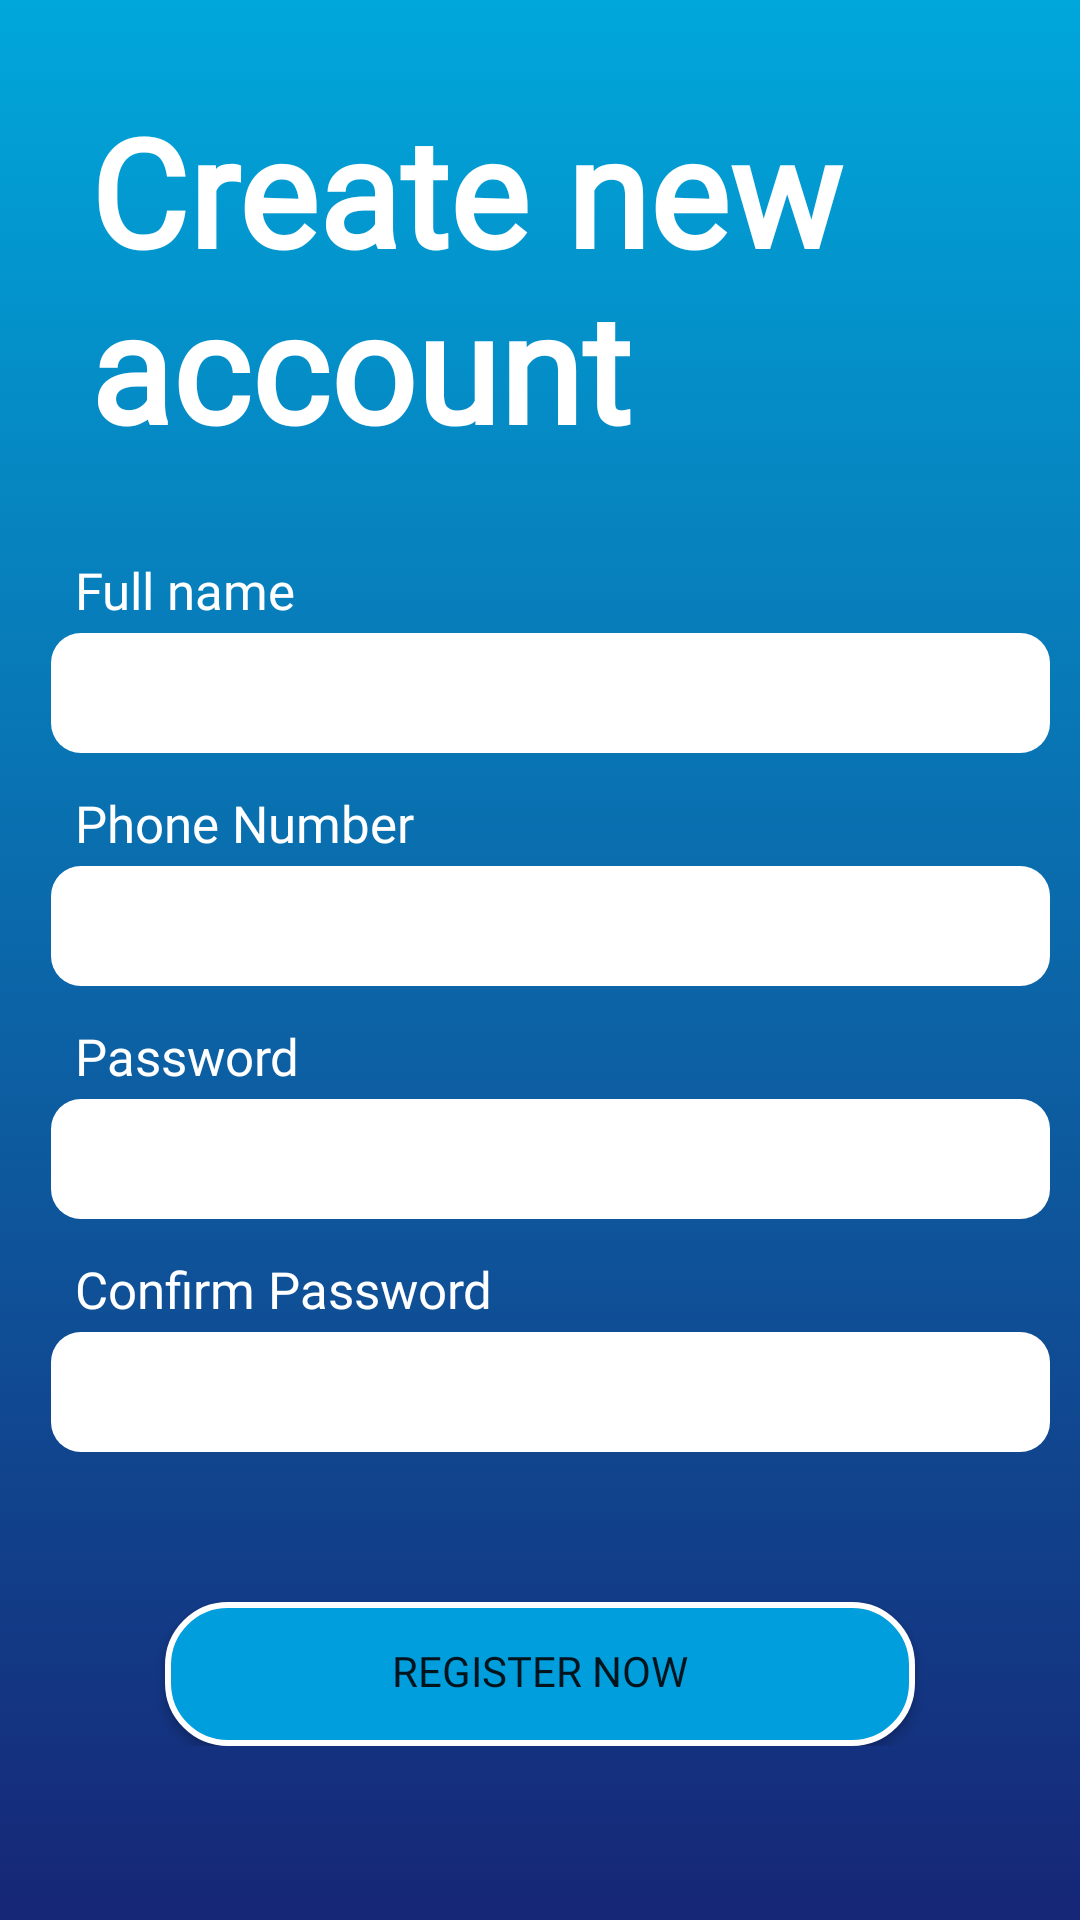

Produce the Android XML layout that renders to this screen, including the resource entries it uses.
<!-- AndroidManifest.xml: application theme Theme.NFC_Parking1_Project -->
<!-- res/layout/activity_register_staff.xml -->
<?xml version="1.0" encoding="utf-8"?>
<androidx.constraintlayout.widget.ConstraintLayout xmlns:android="http://schemas.android.com/apk/res/android"
    xmlns:app="http://schemas.android.com/apk/res-auto"
    xmlns:tools="http://schemas.android.com/tools"
    android:layout_width="match_parent"
    android:layout_height="match_parent"
    android:background="@drawable/main_bg"
    tools:context=".activity.RegisterStaff">

    <ScrollView
        android:layout_width="match_parent"
        android:layout_height="match_parent"
        android:orientation="vertical"
        tools:ignore="MissingConstraints">

        <RelativeLayout
            android:id="@+id/relativeLayout"
            android:layout_width="match_parent"
            android:layout_height="match_parent"
            android:paddingBottom="50dp"
            app:layout_constraintBottom_toBottomOf="parent"
            app:layout_constraintEnd_toEndOf="parent"
            app:layout_constraintHorizontal_bias="0.0"
            app:layout_constraintStart_toStartOf="parent"
            app:layout_constraintTop_toTopOf="parent"
            app:layout_constraintVertical_bias="0.0">

            <TextView
                android:id="@+id/tv_header_create_new_account"
                android:layout_width="wrap_content"
                android:layout_height="wrap_content"
                android:layout_alignParentTop="true"
                android:layout_marginLeft="30dp"
                android:layout_marginTop="30dp"
                android:fontFamily="@font/quicksand_medium"
                android:text="Create new account"
                android:textColor="@color/white"
                android:textSize="50dp"
                android:textStyle="bold" />

            <TextView
                android:id="@+id/tv_full_name"
                android:layout_width="wrap_content"
                android:layout_height="wrap_content"
                android:layout_below="@+id/tv_header_create_new_account"
                android:layout_alignParentStart="true"
                android:layout_marginStart="25dp"
                android:layout_marginTop="30dp"
                android:fontFamily="@font/quicksand_medium"
                android:text="Full name"
                android:textColor="@color/white"
                android:textSize="17dp" />

            <EditText
                android:id="@+id/edt_full_name"
                android:layout_width="match_parent"
                android:layout_height="40dp"
                android:layout_below="@+id/tv_full_name"
                android:layout_alignParentStart="true"
                android:layout_marginStart="17dp"
                android:layout_marginTop="3dp"
                android:layout_marginEnd="10dp"
                android:background="@drawable/rounded_corner_cardview"
                android:padding="10dp" />

            <TextView
                android:id="@+id/tv_phone_number"
                android:layout_width="wrap_content"
                android:layout_height="wrap_content"
                android:layout_below="@+id/edt_full_name"
                android:layout_alignParentStart="true"
                android:layout_marginStart="25dp"
                android:layout_marginTop="12dp"
                android:fontFamily="@font/quicksand_medium"
                android:text="Phone Number"
                android:textColor="@color/white"
                android:textSize="17dp" />

            <EditText
                android:id="@+id/edt_phone_number"
                android:layout_width="match_parent"
                android:layout_height="40dp"
                android:layout_below="@+id/tv_phone_number"
                android:layout_alignParentStart="true"
                android:layout_marginStart="17dp"
                android:layout_marginTop="3dp"
                android:layout_marginEnd="10dp"
                android:background="@drawable/rounded_corner_cardview"
                android:padding="10dp"/>

            <TextView
                android:id="@+id/tv_password"
                android:layout_width="wrap_content"
                android:layout_height="wrap_content"
                android:layout_below="@+id/edt_phone_number"
                android:layout_alignParentStart="true"
                android:layout_marginStart="25dp"
                android:layout_marginTop="12dp"
                android:fontFamily="@font/quicksand_medium"
                android:text="Password"
                android:textColor="@color/white"
                android:textSize="17dp" />

            <EditText
                android:id="@+id/edt_password"
                android:layout_width="match_parent"
                android:layout_height="40dp"
                android:layout_below="@+id/tv_password"
                android:layout_alignParentStart="true"
                android:layout_marginStart="17dp"
                android:layout_marginTop="3dp"
                android:layout_marginEnd="10dp"
                android:background="@drawable/rounded_corner_cardview"
                android:padding="10dp"/>

            <TextView
                android:id="@+id/tv_confirm_password"
                android:layout_width="wrap_content"
                android:layout_height="wrap_content"
                android:layout_below="@+id/edt_password"
                android:layout_alignParentStart="true"
                android:layout_marginStart="25dp"
                android:layout_marginTop="12dp"
                android:fontFamily="@font/quicksand_medium"
                android:text="Confirm Password"
                android:textColor="@color/white"
                android:textSize="17dp" />

            <EditText
                android:id="@+id/edt_confirm_password"
                android:layout_width="match_parent"
                android:layout_height="40dp"
                android:layout_below="@+id/tv_confirm_password"
                android:layout_alignParentStart="true"
                android:layout_marginStart="17dp"
                android:layout_marginTop="3dp"
                android:layout_marginEnd="10dp"
                android:background="@drawable/rounded_corner_cardview"
                android:padding="10dp"/>

            <Button
                android:id="@+id/btn_register"
                android:layout_width="250dp"
                android:layout_height="wrap_content"
                android:layout_below="@+id/edt_confirm_password"
                android:layout_centerHorizontal="true"
                android:layout_marginTop="50dp"
                android:paddingBottom="2dp"
                android:background="@drawable/rounded_corner2"
                android:fontFamily="@font/quicksand_medium"
                android:text="Register Now" />
        </RelativeLayout>
    </ScrollView>


</androidx.constraintlayout.widget.ConstraintLayout>
<!-- resources referenced by this layout -->
<resources>
  <color name="white">#FFFFFFFF</color>
  <!-- drawable main_bg (drawable) -->
  <?xml version="1.0" encoding="utf-8"?>
  <selector xmlns:android="http://schemas.android.com/apk/res/android">
      <item>
          <shape android:shape="rectangle">
              <gradient android:startColor="#00A7DB" android:endColor="#162676" android:angle="270"/>
          </shape>
      </item>
  </selector>
  <!-- drawable rounded_corner2 (drawable) -->
  <?xml version="1.0" encoding="utf-8"?>
  <shape xmlns:android="http://schemas.android.com/apk/res/android"
      android:shape="rectangle">
      <corners android:radius="20dp" />
      <solid android:color="@color/primary_color" />
      <stroke
          android:width="2dp"
          android:color="@color/white" />
  </shape>
  <!-- drawable rounded_corner_cardview (drawable) -->
  <?xml version="1.0" encoding="utf-8"?>
  <shape xmlns:android="http://schemas.android.com/apk/res/android"
      android:shape="rectangle">
      <corners android:radius="10dp" />
      <solid android:color="@color/white" />
      
  </shape>
  <style name="Theme.NFC_Parking1_Project" parent="Theme.MaterialComponents.DayNight.Bridge">
          
          <item name="colorPrimary">@color/purple_500</item>
          <item name="colorPrimaryVariant">@color/purple_700</item>
          <item name="colorOnPrimary">@color/white</item>
          
          <item name="colorSecondary">@color/primary_color</item>
          <item name="colorSecondaryVariant">@color/primary_color</item>
          <item name="colorOnSecondary">@color/black</item>
          
          <item name="android:statusBarColor">?attr/colorSecondaryVariant</item>
          
      </style>
  <color name="primary_color">#009EDC</color>
  <color name="purple_500">#FF6200EE</color>
  <color name="purple_700">#FF3700B3</color>
  <color name="black">#FF000000</color>
</resources>
